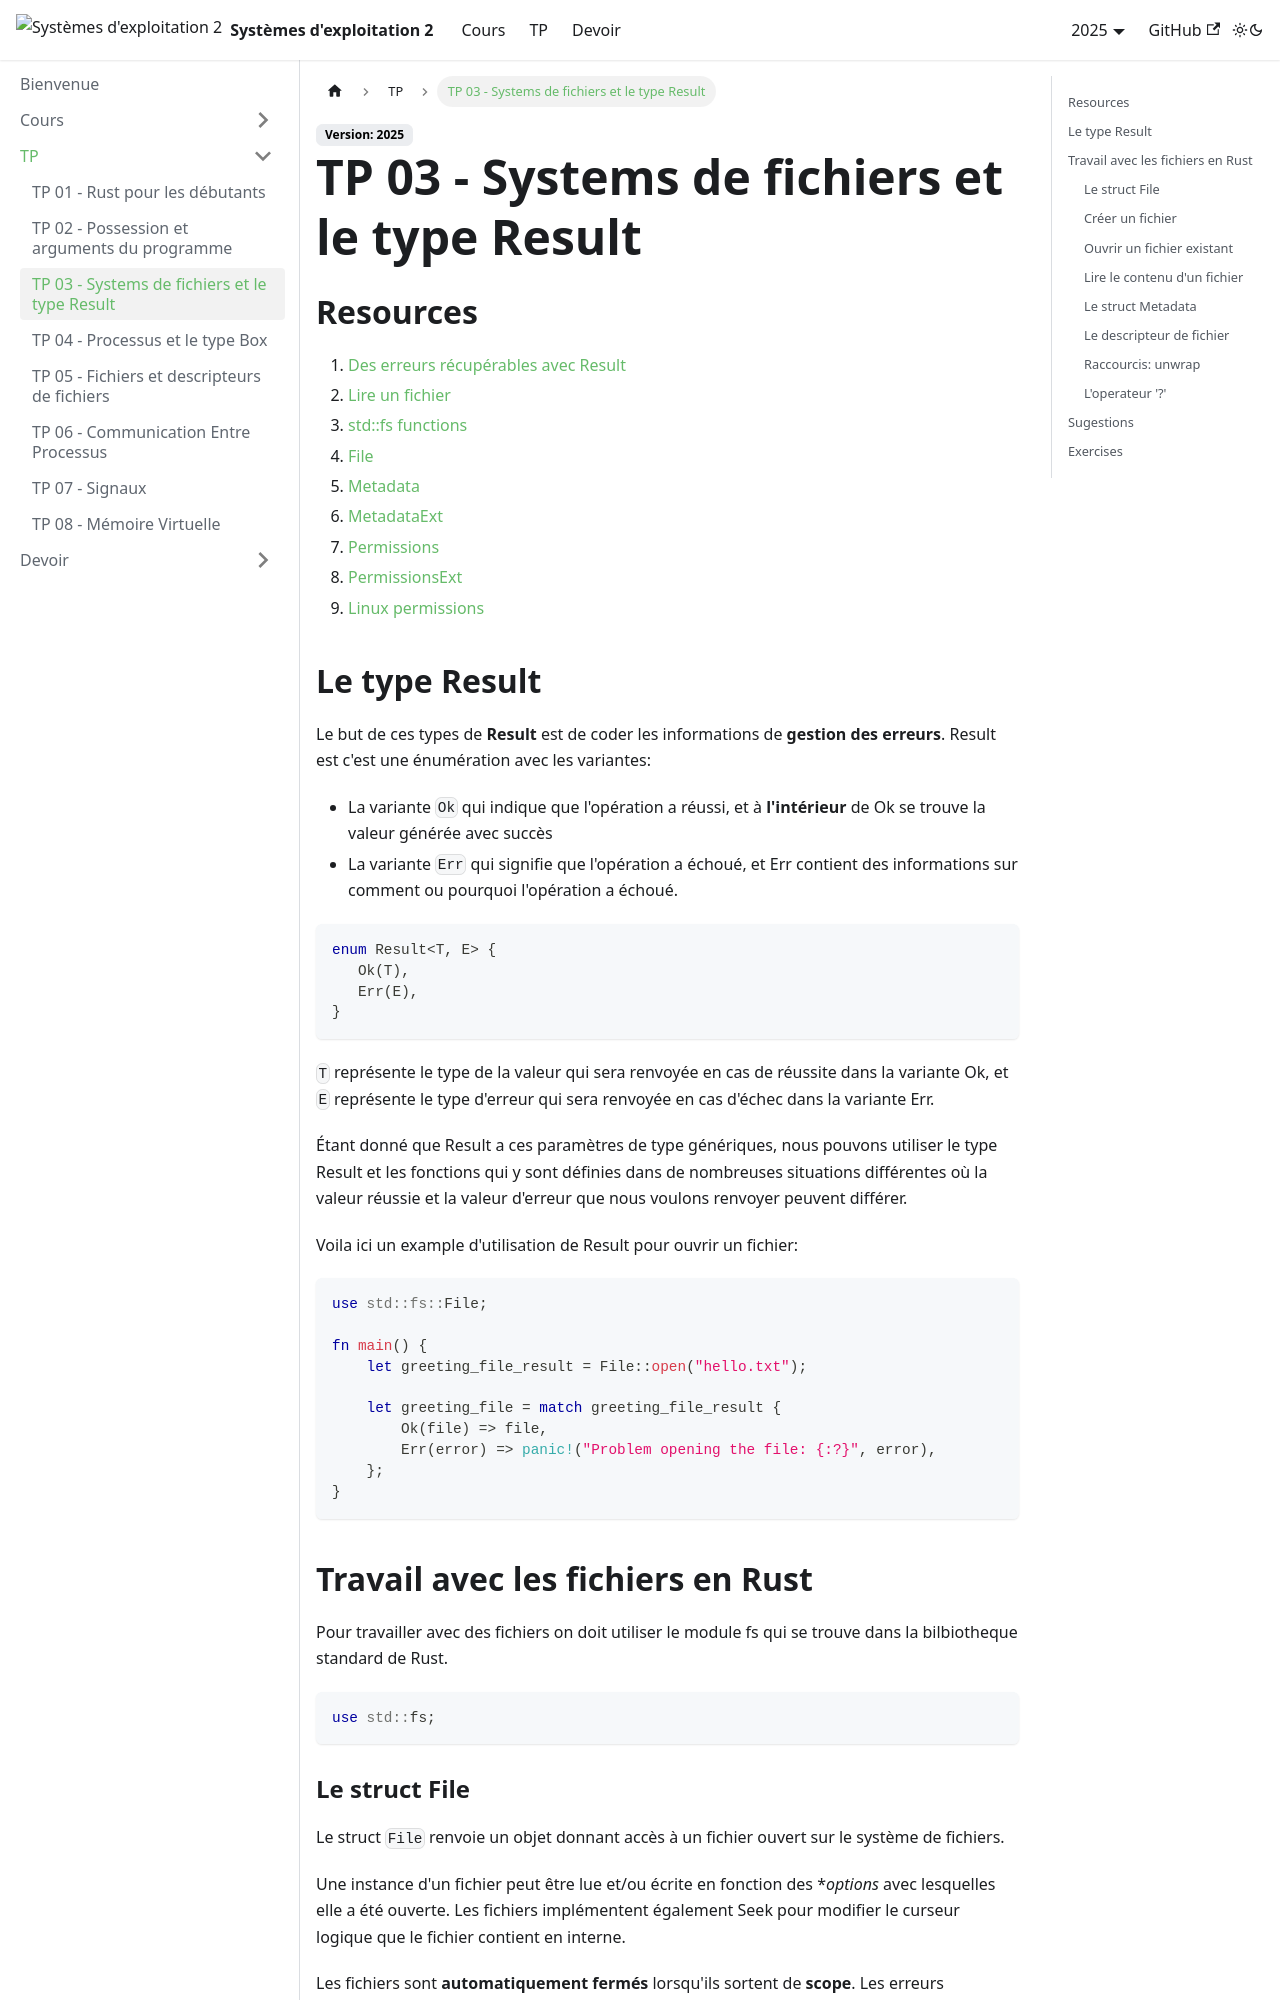

repository: UPB-FILS-SdE2/upb-fils-sde2.github.io · page: docs/tp/03.html · generator: docusaurus

---
sidebar_position: 3
description: Le but de ce TP est d'apprendre à utiliser des fichers, le type Result et utiliser des descripterus de fichers
---

# TP 03 - Systems de fichiers et le type Result

## Resources
 1. [Des erreurs récupérables avec Result](https://jimskapt.github.io/rust-book-fr/ch09-02-recoverable-errors-with-result.html)
 2. [Lire un fichier](https://jimskapt.github.io/rust-book-fr/ch12-02-reading-a-file.html)
 3. [std::fs functions](https://doc.rust-lang.org/stable/std/fs/index.html)
 4. [File](https://doc.rust-lang.org/stable/std/fs/struct.File.html)
 5. [Metadata](https://doc.rust-lang.org/stable/std/fs/struct.Metadata.html)
 6. [MetadataExt](https://doc.rust-lang.org/stable/std/fs/struct.Metadata.html#impl-MetadataExt)
 7. [Permissions](https://doc.rust-lang.org/stable/std/fs/struct.Permissions.html)
 8. [PermissionsExt](https://doc.rust-lang.org/stable/std/os/unix/fs/trait.PermissionsExt.html)
 9. [Linux permissions](https://en.wikipedia.org/wiki/Chmod)

## Le type Result

Le but de ces types de **Result** est de coder les informations de **gestion des erreurs**. Result est c'est une énumération avec les variantes:

* La variante `Ok` qui indique que l'opération a réussi, et à **l'intérieur** de Ok se trouve la valeur générée avec succès
* La variante `Err` qui signifie que l'opération a échoué, et Err contient des informations sur comment ou pourquoi l'opération a échoué.

```rust
enum Result<T, E> {
   Ok(T),
   Err(E),
}
```

`T` représente le type de la valeur qui sera renvoyée en cas de réussite dans la variante Ok, et `E` représente le type d'erreur qui sera renvoyée en cas d'échec dans la variante Err.

Étant donné que Result a ces paramètres de type génériques, nous pouvons utiliser le type Result et les fonctions qui y sont définies dans de nombreuses situations différentes où la valeur réussie et la valeur d'erreur que nous voulons renvoyer peuvent différer.

Voila ici un example d'utilisation de Result pour ouvrir un fichier:

```rust
use std::fs::File;
 
fn main() {
    let greeting_file_result = File::open("hello.txt");
 
    let greeting_file = match greeting_file_result {
        Ok(file) => file,
        Err(error) => panic!("Problem opening the file: {:?}", error),
    };
}
```

## Travail avec les fichiers en Rust
Pour travailler avec des fichiers on doit utiliser le module fs qui se trouve dans la bilbiotheque standard de Rust.

```rust
use std::fs;
```
